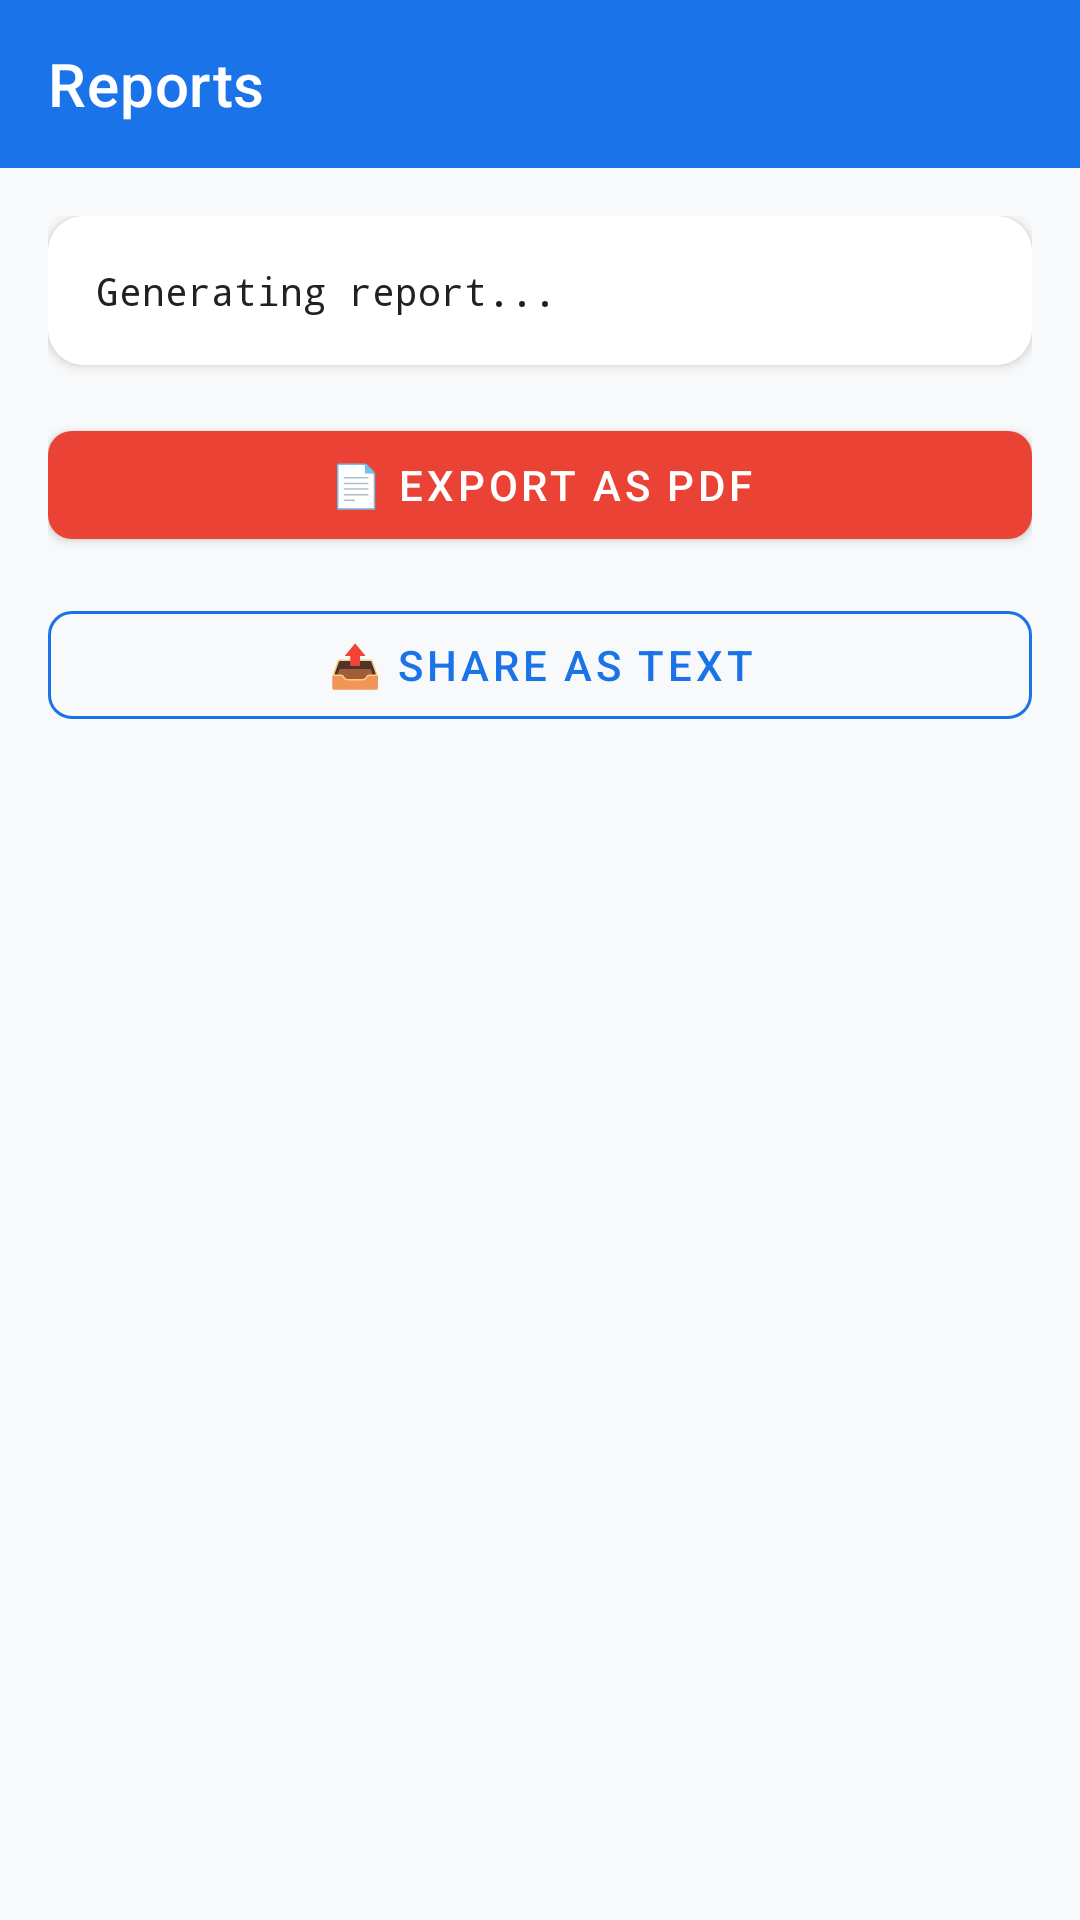

Produce the Android XML layout that renders to this screen, including the resource entries it uses.
<!-- AndroidManifest.xml: application theme Theme.NammaShaaleInventory -->
<!-- res/layout/activity_report.xml -->
<?xml version="1.0" encoding="utf-8"?>
<androidx.constraintlayout.widget.ConstraintLayout
    xmlns:android="http://schemas.android.com/apk/res/android"
    xmlns:app="http://schemas.android.com/apk/res-auto"
    android:layout_width="match_parent"
    android:layout_height="match_parent"
    android:background="@color/background">

    <androidx.appcompat.widget.Toolbar
        android:id="@+id/toolbar"
        android:layout_width="match_parent"
        android:layout_height="?attr/actionBarSize"
        android:background="@color/primary"
        app:title="Reports"
        app:titleTextColor="@color/white"
        app:layout_constraintTop_toTopOf="parent" />

    <ScrollView
        android:layout_width="match_parent"
        android:layout_height="0dp"
        app:layout_constraintBottom_toBottomOf="parent"
        app:layout_constraintTop_toBottomOf="@+id/toolbar">

        <LinearLayout
            android:layout_width="match_parent"
            android:layout_height="wrap_content"
            android:orientation="vertical"
            android:padding="16dp">

            
            <com.google.android.material.card.MaterialCardView
                android:layout_width="match_parent"
                android:layout_height="wrap_content"
                app:cardCornerRadius="12dp"
                app:cardElevation="2dp"
                android:layout_marginBottom="16dp">

                <TextView
                    android:id="@+id/tvReportContent"
                    android:layout_width="match_parent"
                    android:layout_height="wrap_content"
                    android:padding="16dp"
                    android:fontFamily="monospace"
                    android:text="Generating report..."
                    android:textColor="@color/text_primary"
                    android:textSize="13sp"
                    android:lineSpacingExtra="2dp"
                    android:background="@color/card_background" />

            </com.google.android.material.card.MaterialCardView>

            
            <com.google.android.material.button.MaterialButton
                android:id="@+id/btnExportPdf"
                android:layout_width="match_parent"
                android:layout_height="wrap_content"
                android:layout_marginBottom="12dp"
                android:text="📄 Export as PDF"
                android:textColor="@color/white"
                app:cornerRadius="8dp"
                app:backgroundTint="@color/chart_red" />

            
            <com.google.android.material.button.MaterialButton
                android:id="@+id/btnShareReport"
                android:layout_width="match_parent"
                android:layout_height="wrap_content"
                android:layout_marginBottom="12dp"
                android:text="📤 Share as Text"
                android:textColor="@color/primary"
                app:cornerRadius="8dp"
                app:strokeColor="@color/primary"
                app:strokeWidth="1dp"
                style="@style/Widget.MaterialComponents.Button.OutlinedButton" />

        </LinearLayout>

    </ScrollView>

</androidx.constraintlayout.widget.ConstraintLayout>
<!-- resources referenced by this layout -->
<resources>
  <color name="background">#F8F9FA</color>
  <color name="card_background">#FFFFFF</color>
  <color name="chart_red">#EA4335</color>
  <color name="primary">#1A73E8</color>
  <color name="text_primary">#202124</color>
  <color name="white">#FFFFFFFF</color>
  <style name="Theme.NammaShaaleInventory" parent="Theme.MaterialComponents.Light.NoActionBar">
          <item name="colorPrimary">@color/primary</item>
          <item name="colorPrimaryVariant">@color/primary_dark</item>
          <item name="colorOnPrimary">@color/white</item>
          <item name="colorSecondary">@color/accent</item>
          <item name="colorSecondaryVariant">@color/accent</item>
          <item name="colorOnSecondary">@color/white</item>
          <item name="android:statusBarColor">@color/primary_dark</item>
          <item name="android:navigationBarColor">@color/white</item>
          <item name="android:windowLightStatusBar">false</item>
      </style>
  <color name="primary_dark">#1557B0</color>
  <color name="accent">#FF6D00</color>
</resources>
